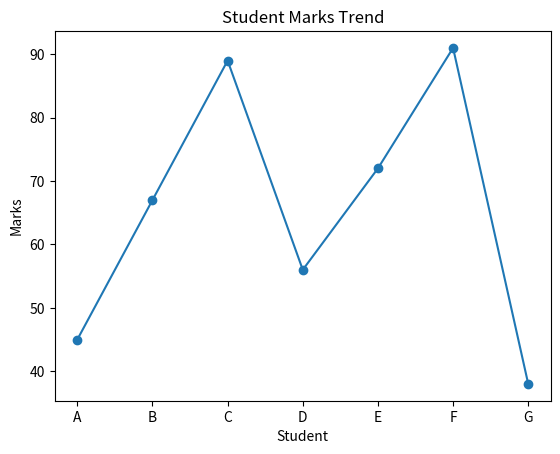
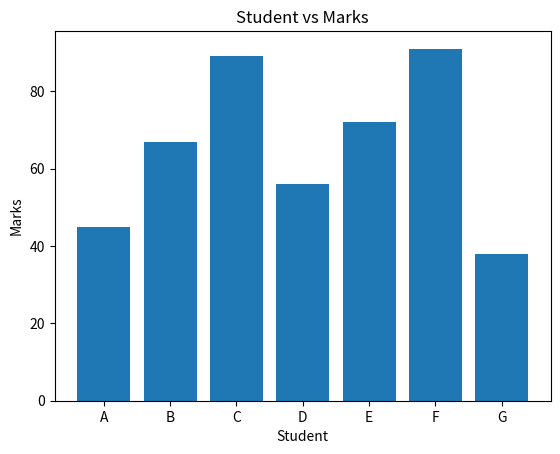
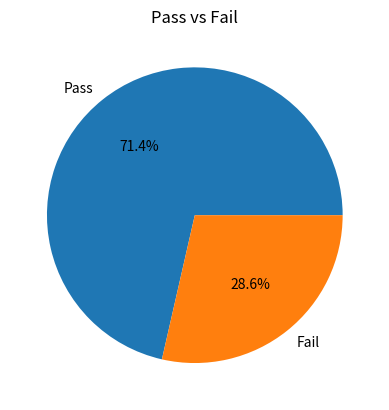
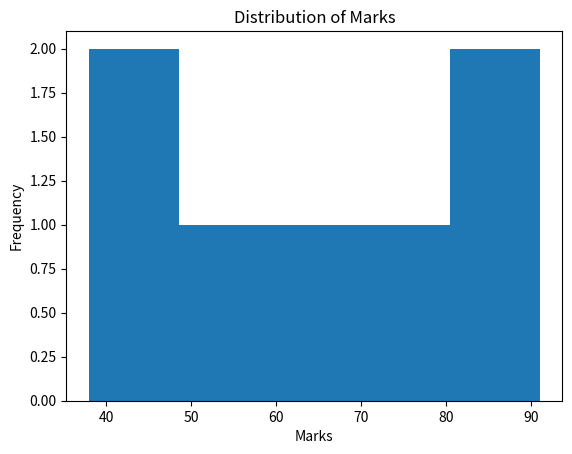
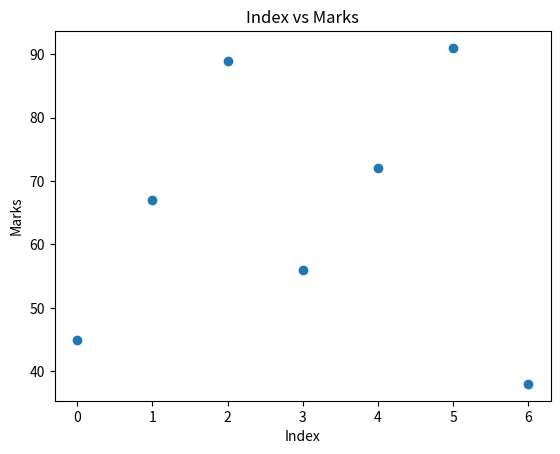

These figures' Python source, in order:
#1. Student Performance Dashboard
#Scenario: A school records marks of students in one subject:
#marks = np.array([45, 67, 89, 56, 72, 91, 38])
#students = ["A", "B", "C", "D", "E", "F", "G"]
#Task:
# ● Convert to Pandas DataFrame
# ● Plot:
# ○ Line graph → trend of marks
# ○ Bar chart → student vs marks
# ○ Pie chart → Pass (>50) vs Fail
# ○ Histogram → distribution of marks
# ○ Scatter plot → index vs marks

import numpy as np
import pandas as pd
import matplotlib.pyplot as plt

marks = np.array([45, 67, 89, 56, 72, 91, 38])

students = ["A", "B", "C", "D", "E", "F", "G"]

df = pd.DataFrame({
    "Student": students,
    "Marks": marks
})

print(df)


# Line Graph
plt.plot(df["Student"], df["Marks"], marker="o")
plt.xlabel("Student")
plt.ylabel("Marks")
plt.title("Student Marks Trend")
plt.show()


# Bar Chart
plt.bar(df["Student"], df["Marks"])
plt.xlabel("Student")
plt.ylabel("Marks")
plt.title("Student vs Marks")
plt.show()


# Pie Chart
pass_count = (df["Marks"] > 50).sum()
fail_count = (df["Marks"] <= 50).sum()

labels = ["Pass", "Fail"]
values = [pass_count, fail_count]

plt.pie(values, labels=labels, autopct="%1.1f%%")
plt.title("Pass vs Fail")
plt.show()


# Histogram
plt.hist(df["Marks"], bins=5)
plt.xlabel("Marks")
plt.ylabel("Frequency")
plt.title("Distribution of Marks")
plt.show()


# Scatter Plot
plt.scatter(df.index, df["Marks"])
plt.xlabel("Index")
plt.ylabel("Marks")
plt.title("Index vs Marks")
plt.show()
